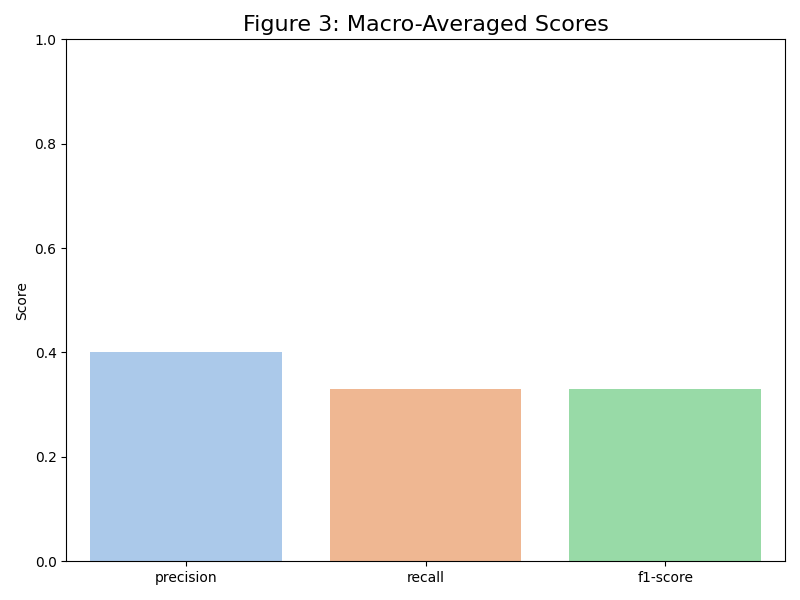

The file beside this chart, header and first rows:
Metric, Score
precision, 0.4
recall, 0.33
f1-score, 0.33
